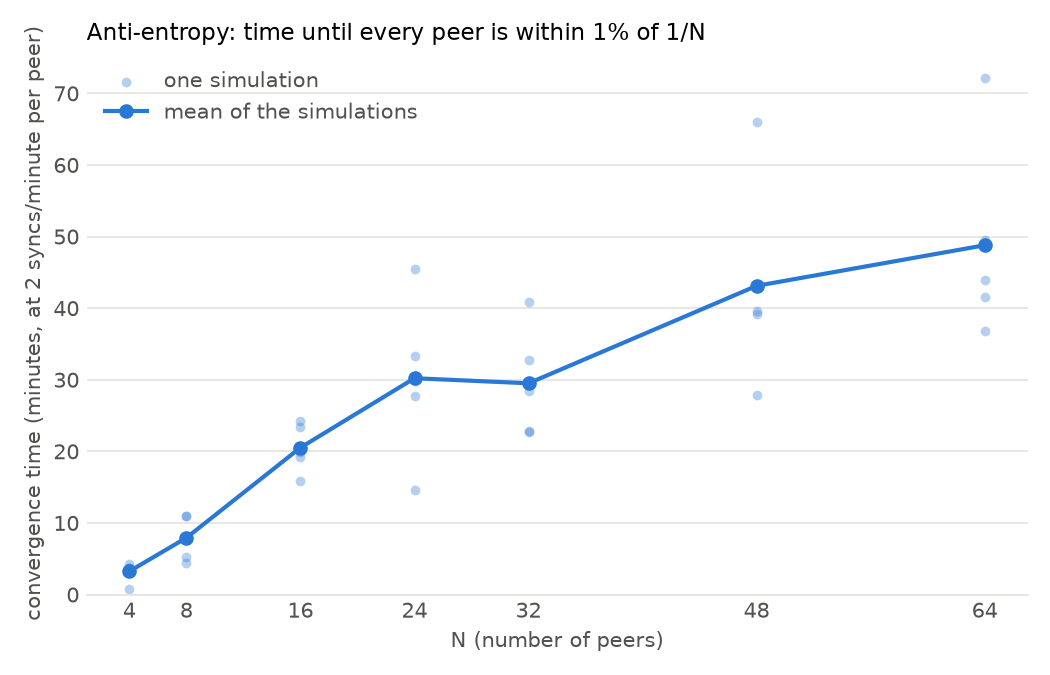

The file beside this chart, header and first rows:
n, run, edges, rate_per_minute, tolerance, seconds
4, 1, 5, 300, 0.01, 1.504
4, 2, 5, 300, 0.01, 1.713
4, 3, 5, 300, 0.01, 1.478
4, 4, 5, 300, 0.01, 0.328
4, 5, 5, 300, 0.01, 1.475
8, 1, 11, 300, 0.01, 4.379
8, 2, 11, 300, 0.01, 1.774
8, 3, 11, 300, 0.01, 4.391
8, 4, 11, 300, 0.01, 2.106
8, 5, 11, 300, 0.01, 3.201
16, 1, 23, 300, 0.01, 7.979
16, 2, 23, 300, 0.01, 7.666
16, 3, 23, 300, 0.01, 9.678
16, 4, 23, 300, 0.01, 9.358
16, 5, 23, 300, 0.01, 6.362
24, 1, 35, 300, 0.01, 13.31
24, 2, 35, 300, 0.01, 11.94
24, 3, 35, 300, 0.01, 18.21
24, 4, 35, 300, 0.01, 11.12
24, 5, 35, 300, 0.01, 5.850
32, 1, 47, 300, 0.01, 9.073
32, 2, 47, 300, 0.01, 13.08
32, 3, 47, 300, 0.01, 9.134
32, 4, 47, 300, 0.01, 16.36
32, 5, 47, 300, 0.01, 11.36
48, 1, 71, 300, 0.01, 15.69
48, 2, 71, 300, 0.01, 17.2
48, 3, 71, 300, 0.01, 15.82
48, 4, 71, 300, 0.01, 11.14
48, 5, 71, 300, 0.01, 26.39
64, 1, 95, 300, 0.01, 28.86
64, 2, 95, 300, 0.01, 19.8
64, 3, 95, 300, 0.01, 14.71
64, 4, 95, 300, 0.01, 16.65
64, 5, 95, 300, 0.01, 17.55
